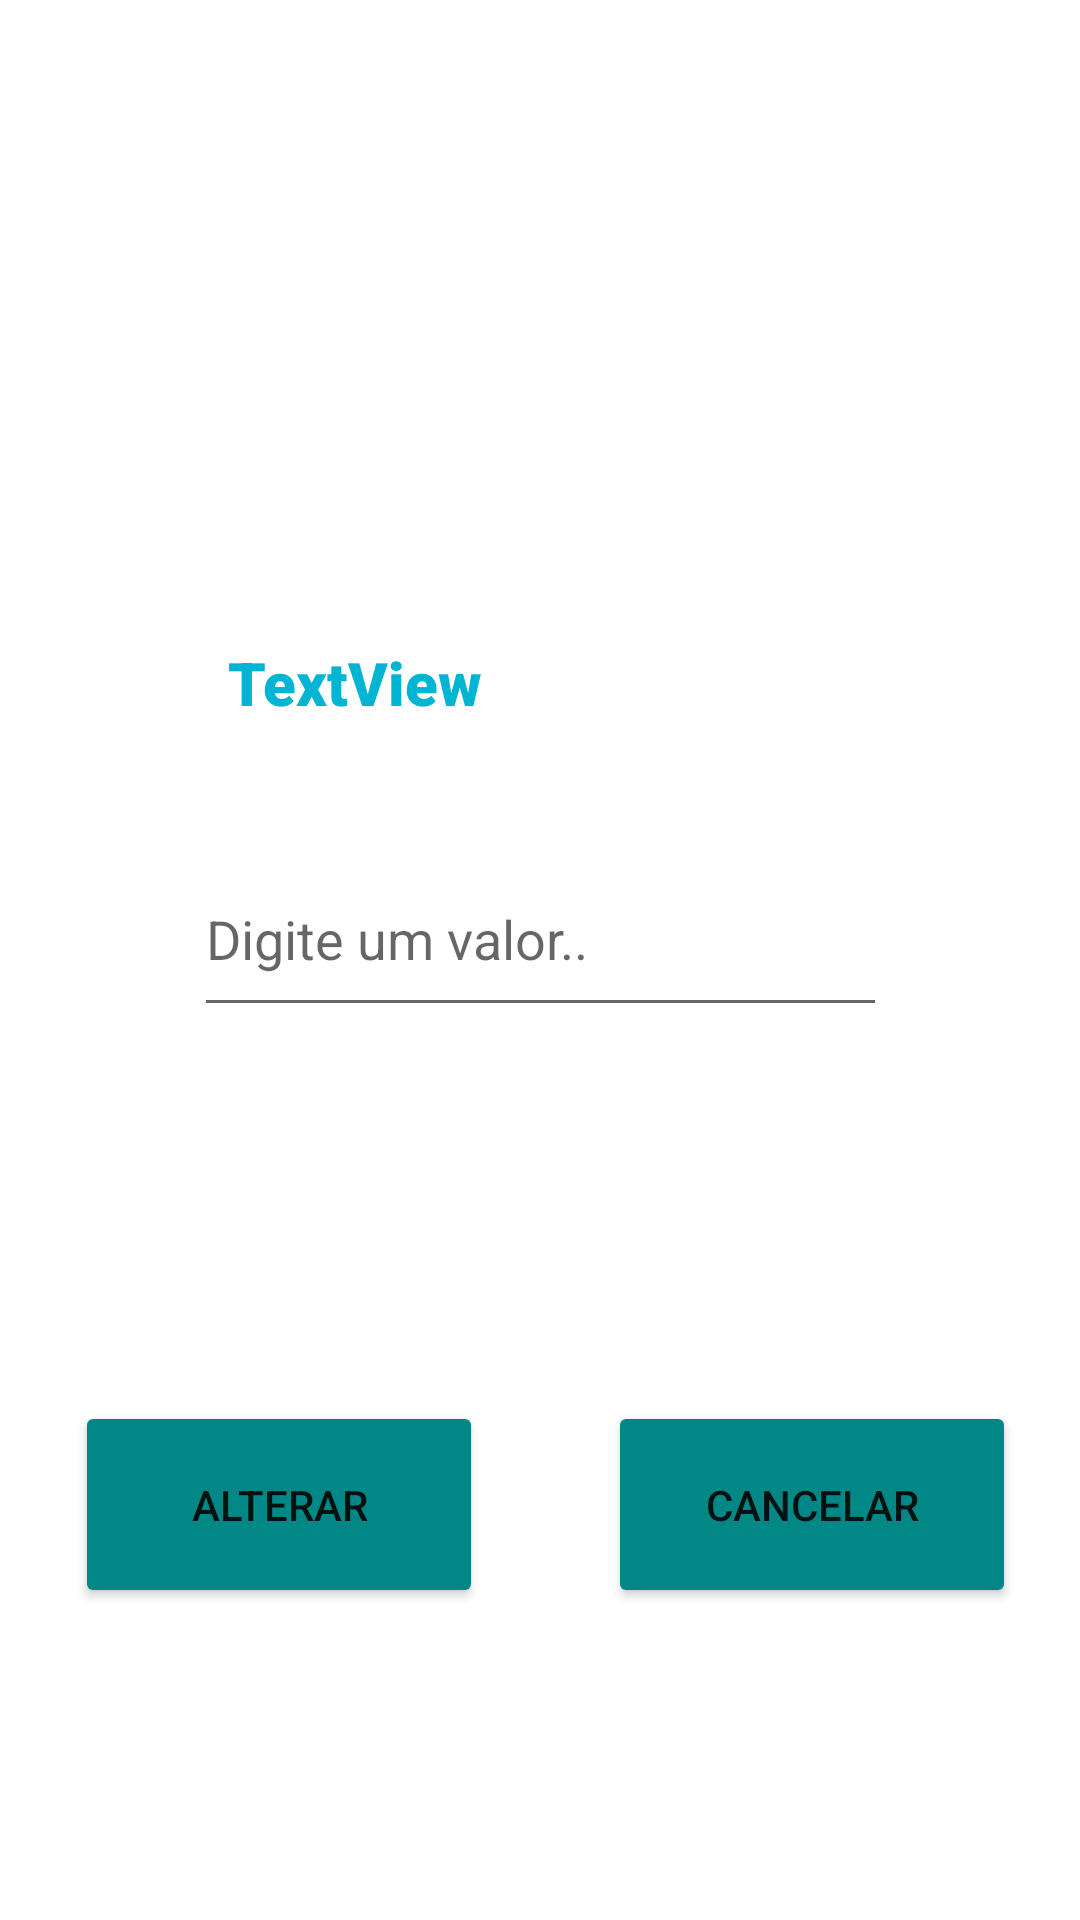

Here is an Android app screen rendered from its layout file. Give the layout XML and the strings, colors and styles it references.
<!-- AndroidManifest.xml: application theme Theme.Trabalho_Taniro -->
<!-- res/layout/activity_main2.xml -->
<?xml version="1.0" encoding="utf-8"?>
<layout xmlns:android="http://schemas.android.com/apk/res/android"
    xmlns:app="http://schemas.android.com/apk/res-auto"
    xmlns:tools="http://schemas.android.com/tools">


    <androidx.constraintlayout.widget.ConstraintLayout
        android:layout_width="match_parent"
        android:layout_height="match_parent"
        tools:context=".MainActivity_2">

        <Button
            android:id="@+id/botaoCancelar"
            android:layout_width="136dp"
            android:layout_height="69dp"
            android:text="Cancelar"
            app:icon="@color/purple_700"
            android:backgroundTint="@color/teal_700"
            app:layout_constraintBottom_toBottomOf="parent"
            app:layout_constraintEnd_toEndOf="parent"
            app:layout_constraintHorizontal_bias="0.905"
            app:layout_constraintStart_toStartOf="parent"
            app:layout_constraintTop_toTopOf="parent"
            app:layout_constraintVertical_bias="0.818" />

        <TextView
            android:id="@+id/resultadoAlterar"
            android:layout_width="190dp"
            android:layout_height="47dp"
            android:fontFamily="sans-serif-black"
            android:text="TextView"
            android:textColor="#00B4D4"
            android:textSize="20sp"
            app:layout_constraintBottom_toBottomOf="parent"
            app:layout_constraintEnd_toEndOf="parent"
            app:layout_constraintHorizontal_bias="0.447"
            app:layout_constraintStart_toStartOf="parent"
            app:layout_constraintTop_toTopOf="parent"
            app:layout_constraintVertical_bias="0.361" />

        <EditText
            android:id="@+id/valorDigitado"
            android:layout_width="231dp"
            android:layout_height="62dp"
            android:ems="10"
            android:hint="Digite um valor.."
            android:inputType="textPersonName"
            app:layout_constraintBottom_toBottomOf="parent"
            app:layout_constraintEnd_toEndOf="parent"
            app:layout_constraintStart_toStartOf="parent"
            app:layout_constraintTop_toTopOf="parent"
            app:layout_constraintVertical_bias="0.485" />

        <Button
            android:id="@+id/botaoAlterar"
            android:layout_width="136dp"
            android:layout_height="69dp"
            android:text="Alterar"
            app:icon="@color/purple_700"
            android:backgroundTint="@color/teal_700"
            app:layout_constraintBottom_toBottomOf="parent"
            app:layout_constraintEnd_toEndOf="parent"
            app:layout_constraintHorizontal_bias="0.112"
            app:layout_constraintStart_toStartOf="parent"
            app:layout_constraintTop_toTopOf="parent"
            app:layout_constraintVertical_bias="0.818" />

    </androidx.constraintlayout.widget.ConstraintLayout>
</layout>
<!-- resources referenced by this layout -->
<resources>
  <style name="Theme.Trabalho_Taniro" parent="Theme.MaterialComponents.DayNight.DarkActionBar">
          
          <item name="colorPrimary">@color/purple_500</item>
          <item name="colorPrimaryVariant">@color/purple_700</item>
          <item name="colorOnPrimary">@color/white</item>
          
          <item name="colorSecondary">@color/teal_200</item>
          <item name="colorSecondaryVariant">@color/teal_700</item>
          <item name="colorOnSecondary">@color/black</item>
          
          <item name="android:statusBarColor" tools:targetApi="l">?attr/colorPrimaryVariant</item>
          
      </style>
  <!-- not gathered from this repository: default colours our renderer supplied (Android Studio template values) -->
  <color name="purple_500">#FF6200EE</color>
  <color name="purple_700">#FF3700B3</color>
  <color name="teal_200">#FF03DAC5</color>
  <color name="teal_700">#FF018786</color>
  <color name="black">#FF000000</color>
  <color name="white">#FFFFFFFF</color>
</resources>
